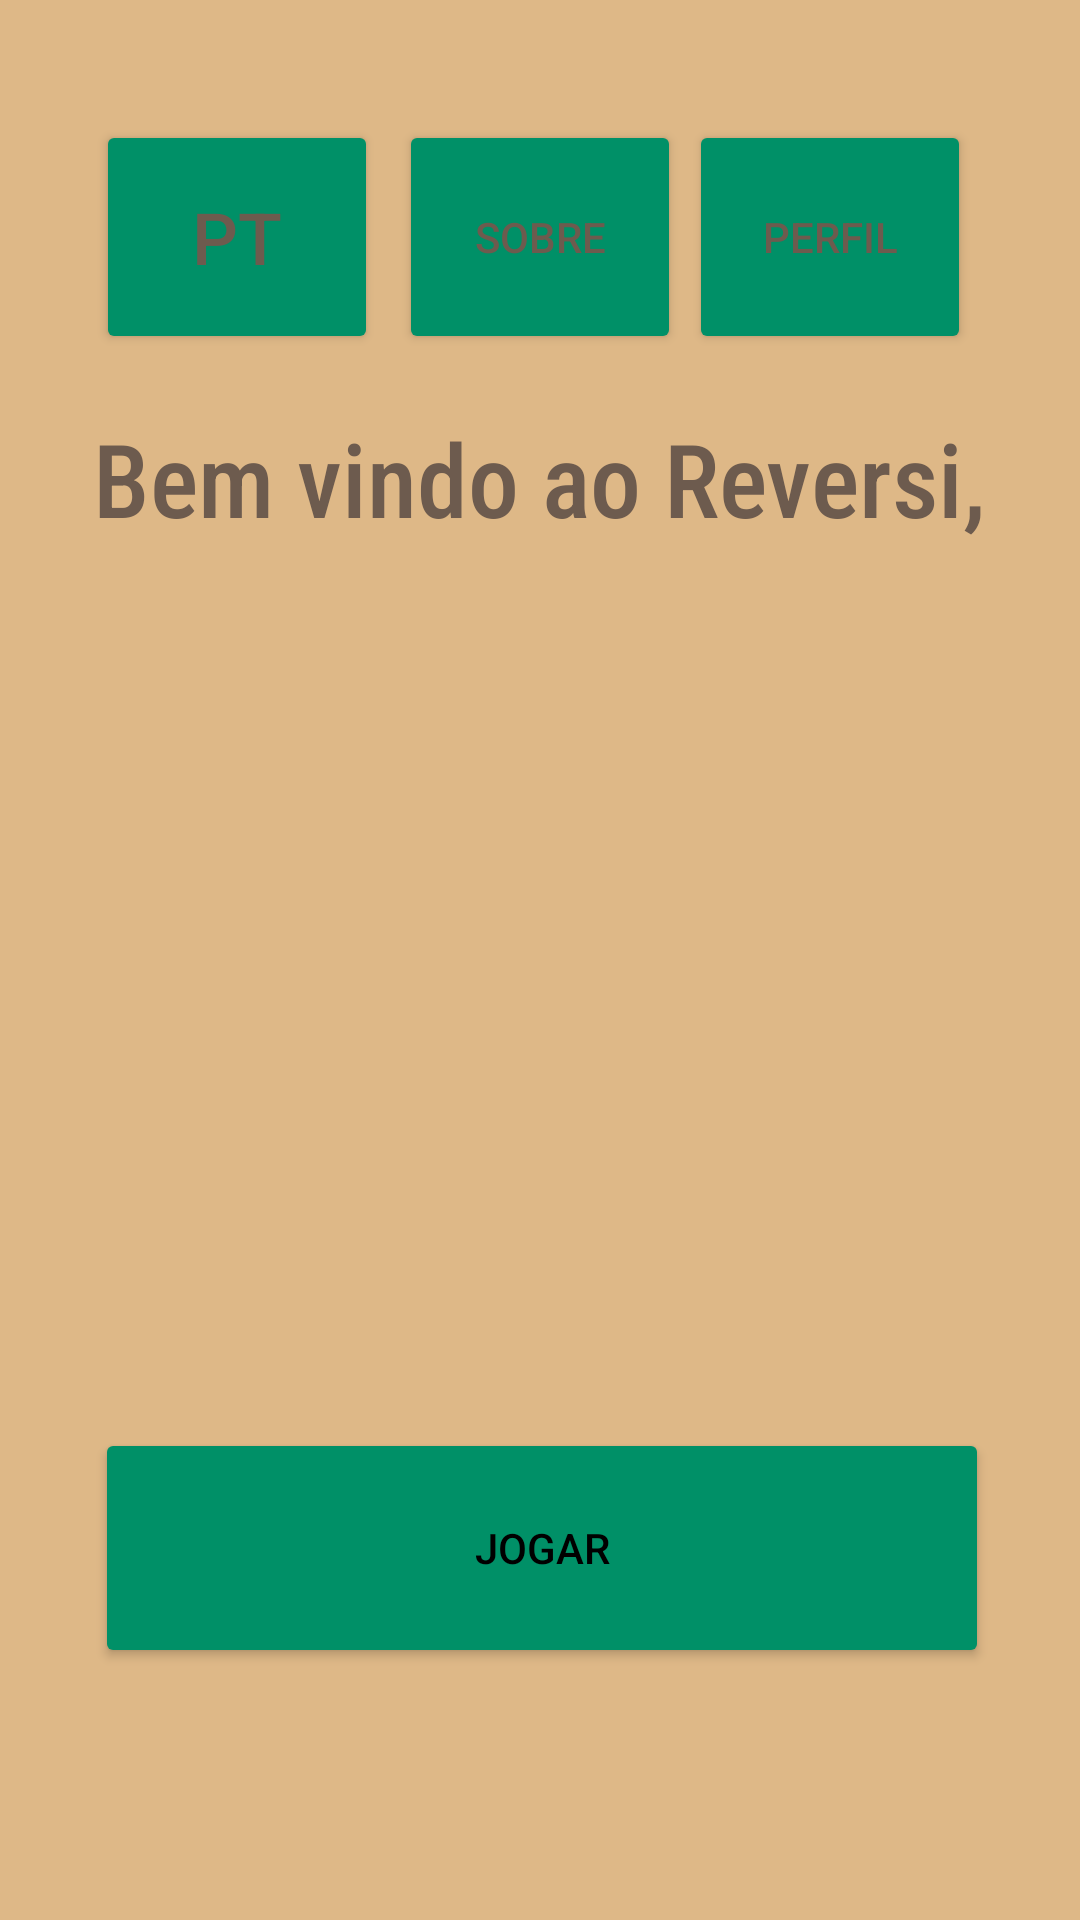

This screen was rendered from an Android layout file. Write that file and the resources it references.
<!-- AndroidManifest.xml: application theme Theme.Reversi -->
<!-- res/layout/activity_main.xml -->
<?xml version="1.0" encoding="utf-8"?>
<androidx.constraintlayout.widget.ConstraintLayout xmlns:android="http://schemas.android.com/apk/res/android"
    xmlns:app="http://schemas.android.com/apk/res-auto"
    xmlns:tools="http://schemas.android.com/tools"
    android:layout_width="match_parent"
    android:layout_height="match_parent"
    android:background="@color/wood"
    tools:context=".MenuPrincipal">

    <Button
        android:id="@+id/buttonProfile"
        android:layout_width="94dp"
        android:layout_height="78dp"
        android:layout_marginTop="40dp"
        android:backgroundTint="@color/dark_green"
        android:text="@string/profile"
        android:textColor="@color/dark_wood"
        app:layout_constraintEnd_toEndOf="parent"
        app:layout_constraintHorizontal_bias="0.864"
        app:layout_constraintStart_toStartOf="parent"
        app:layout_constraintTop_toTopOf="parent"
        tools:ignore="TextContrastCheck" />

    <TextView
        android:id="@+id/textWelcome"
        android:layout_width="301dp"
        android:layout_height="90dp"
        android:fontFamily="sans-serif-condensed-medium"
        android:text="@string/welcome"
        android:textColor="@color/dark_wood"
        android:textSize="34sp"
        app:layout_constraintBottom_toBottomOf="parent"
        app:layout_constraintHorizontal_bias="0.527"
        app:layout_constraintLeft_toLeftOf="parent"
        app:layout_constraintRight_toRightOf="parent"
        app:layout_constraintTop_toBottomOf="@+id/buttonAbout"
        app:layout_constraintVertical_bias="0.043" />

    <ImageView
        android:id="@+id/imageView"
        android:layout_width="281dp"
        android:layout_height="245dp"
        android:layout_marginBottom="84dp"
        android:contentDescription="@string/reversiboardimg_description"
        app:layout_constraintBottom_toTopOf="@+id/buttonPlay"
        app:layout_constraintEnd_toEndOf="parent"
        app:layout_constraintStart_toStartOf="parent"
        app:layout_constraintTop_toBottomOf="@+id/textWelcome"
        app:layout_constraintVertical_bias="0.0"
        app:srcCompat="@drawable/how_to_play_othello_0"
        tools:ignore="ImageContrastCheck" />

    <Button
        android:id="@+id/buttonPlay"
        android:layout_width="298dp"
        android:layout_height="80dp"
        android:layout_marginBottom="40dp"
        android:backgroundTint="@color/dark_green"
        android:text="@string/play"
        android:textColor="#000000"
        app:layout_constraintBottom_toBottomOf="parent"
        app:layout_constraintEnd_toEndOf="parent"
        app:layout_constraintHorizontal_bias="0.513"
        app:layout_constraintStart_toStartOf="parent"
        app:layout_constraintTop_toBottomOf="@+id/textWelcome"
        app:layout_constraintVertical_bias="0.85" />

    <Button
        android:id="@+id/buttonAbout"
        android:layout_width="94dp"
        android:layout_height="78dp"
        android:layout_marginTop="40dp"
        android:backgroundTint="@color/dark_green"
        android:text="@string/about"
        android:textColor="@color/dark_wood"
        app:layout_constraintEnd_toEndOf="parent"
        app:layout_constraintHorizontal_bias="0.5"
        app:layout_constraintStart_toStartOf="parent"
        app:layout_constraintTop_toTopOf="parent"
        tools:ignore="TextContrastCheck" />

    <Button
        android:id="@+id/buttonLanguage"
        android:layout_width="94dp"
        android:layout_height="78dp"
        android:layout_marginStart="32dp"
        android:layout_marginTop="40dp"
        android:backgroundTint="@color/dark_green"
        android:text="@string/language"
        android:textColor="@color/dark_wood"
        android:textSize="24sp"
        app:layout_constraintEnd_toStartOf="@+id/buttonAbout"
        app:layout_constraintHorizontal_bias="0.0"
        app:layout_constraintStart_toStartOf="parent"
        app:layout_constraintTop_toTopOf="parent"
        tools:ignore="TextContrastCheck" />

</androidx.constraintlayout.widget.ConstraintLayout>
<!-- resources referenced by this layout -->
<resources>
  <color name="dark_green">#009067</color>
  <color name="dark_wood">#6D5B4E</color>
  <color name="wood">#DEB887</color>
  <string name="about">Sobre</string>
  <string name="language">PT</string>
  <string name="play">Jogar</string>
  <string name="profile">Perfil</string>
  <string name="reversiboardimg_description">A Reversi Board in its initial position.</string>
  <string name="welcome">Bem vindo ao Reversi,</string>
  <style name="Theme.Reversi" parent="Theme.MaterialComponents.DayNight.DarkActionBar">
          
          <item name="colorPrimary">@color/purple_500</item>
          <item name="colorPrimaryVariant">@color/wood</item>
          <item name="colorOnPrimary">@color/white</item>
          
          <item name="colorSecondary">@color/teal_200</item>
          <item name="colorSecondaryVariant">@color/teal_700</item>
          <item name="colorOnSecondary">@color/black</item>
          
          <item name="android:statusBarColor">@color/wood</item>
          
      </style>
  <color name="purple_500">#FF6200EE</color>
  <color name="white">#FFFFFFFF</color>
  <color name="teal_200">#FF03DAC5</color>
  <color name="teal_700">#FF018786</color>
  <color name="black">#FF000000</color>
</resources>
